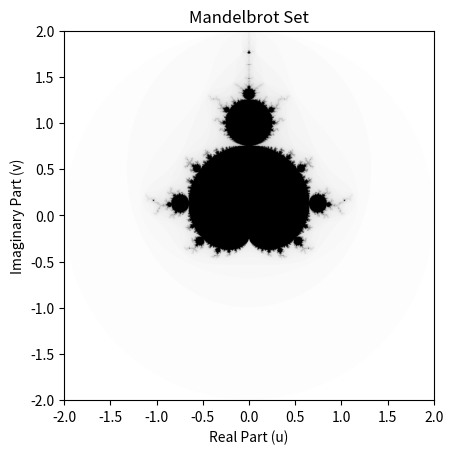

Reproduce this figure in Python.
import numpy as np
import matplotlib.pyplot as plt

grid_size = 1000  # Grid resolution
max_iters = 100  # Maximum number of iterations
div_threshold = 2  # Threshold for divergence

# Create a grid of complex numbers z = u + iv over the range [-2, 2] for both u and v
u_vals = np.linspace(-2, 2, grid_size)
v_vals = np.linspace(-2, 2, grid_size)
U, V = np.meshgrid(u_vals, v_vals)
complex_grid = U + 1j * V  # Complex grid

# Initialize Z as an array of zeros (starting points)

print(complex_grid)
# Array to store the number of iterations before divergence
iterations_grid = np.zeros(complex_grid.shape, dtype=np.float32)
Z_vals = np.zeros_like(complex_grid)

# Perform the iteration over all points without explicit loops
for iteration in range(max_iters):
    Z_vals = Z_vals**2 + complex_grid  # Apply Mandelbrot iteration
    diverge_mask = np.abs(Z_vals) <= div_threshold  # Check for divergence
    iterations_grid[diverge_mask] += 1  # Count iterations for points that haven't diverged yet

# Plot the Mandelbrot set
plt.imshow(iterations_grid.T, cmap='binary', extent=[-2, 2, -2, 2])

plt.title('Mandelbrot Set')

# Define the axes
plt.xlabel('Real Part (u)')
plt.ylabel('Imaginary Part (v)')

# Show the plot
plt.show()
